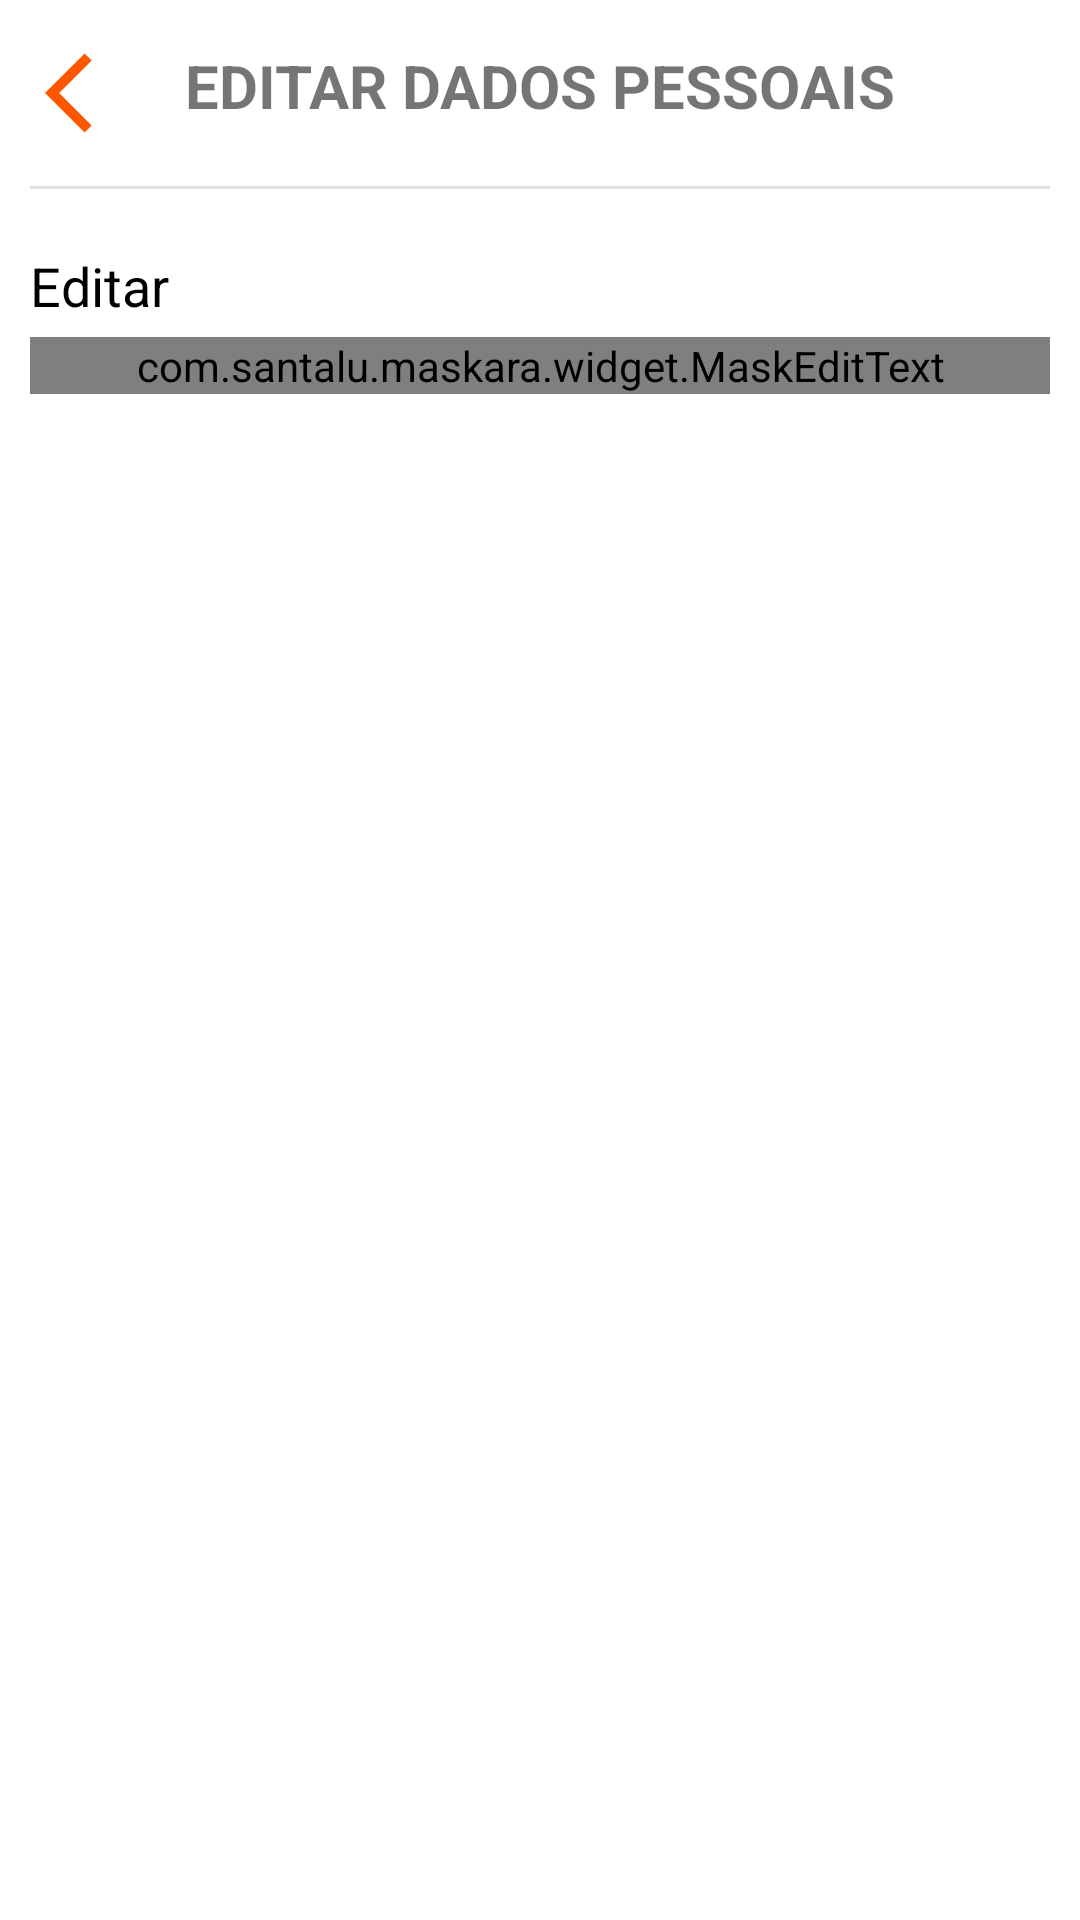

This screen was rendered from an Android layout file. Write that file and the resources it references.
<!-- AndroidManifest.xml: application theme Theme.MyBank -->
<!-- res/layout/fragment_edit_profile.xml -->
<?xml version="1.0" encoding="utf-8"?>
<androidx.constraintlayout.widget.ConstraintLayout xmlns:android="http://schemas.android.com/apk/res/android"
    xmlns:app="http://schemas.android.com/apk/res-auto"
    xmlns:tools="http://schemas.android.com/tools"
    android:layout_width="match_parent"
    android:layout_height="match_parent"
    tools:context=".ui.fragments.EditProfileFragment">

    <ImageView
        android:id="@+id/back_img"
        android:layout_width="32dp"
        android:layout_height="32dp"
        android:layout_marginStart="15dp"
        android:layout_marginTop="15dp"
        android:src="@drawable/ic_back"
        app:layout_constraintStart_toStartOf="parent"
        app:layout_constraintTop_toTopOf="parent" />

    <TextView
        android:layout_width="wrap_content"
        android:layout_height="wrap_content"
        android:text="Editar dados pessoais"
        android:textAllCaps="true"
        android:textSize="20sp"
        android:textStyle="bold"
        app:layout_constraintEnd_toEndOf="parent"
        app:layout_constraintStart_toStartOf="parent"
        app:layout_constraintTop_toTopOf="@id/back_img" />

    <com.google.android.material.divider.MaterialDivider
        android:id="@+id/divider"
        android:layout_width="match_parent"
        android:layout_height="wrap_content"
        android:layout_marginStart="10dp"
        android:layout_marginTop="15dp"
        android:layout_marginEnd="10dp"
        app:layout_constraintEnd_toEndOf="parent"
        app:layout_constraintStart_toStartOf="parent"
        app:layout_constraintTop_toBottomOf="@id/back_img" />

    <TextView
        android:id="@+id/editar_txt"
        android:layout_width="wrap_content"
        android:layout_height="wrap_content"
        android:layout_marginTop="20dp"
        android:text="Editar"
        android:textColor="@color/black"
        android:textSize="18sp"
        app:layout_constraintStart_toStartOf="@id/divider"
        app:layout_constraintTop_toBottomOf="@id/divider" />

    <com.santalu.maskara.widget.MaskEditText
        android:id="@+id/editar_edt"
        android:layout_width="0dp"
        android:layout_height="wrap_content"
        android:layout_marginTop="5dp"
        app:layout_constraintEnd_toEndOf="@id/divider"
        app:layout_constraintStart_toStartOf="@id/divider"
        app:layout_constraintTop_toBottomOf="@id/editar_txt" />

    <android.widget.Button
        android:id="@+id/edit_btn"
        android:layout_width="0dp"
        android:layout_height="50dp"
        android:layout_marginTop="20dp"
        android:background="@drawable/btn_custom"
        android:backgroundTint="@color/laranja"
        android:text="Editar"
        android:textColor="@color/white"
        android:textStyle="bold"
        app:layout_constraintEnd_toEndOf="@id/editar_edt"
        app:layout_constraintStart_toStartOf="@id/editar_edt"
        app:layout_constraintTop_toBottomOf="@id/editar_edt" />

</androidx.constraintlayout.widget.ConstraintLayout>
<!-- resources referenced by this layout -->
<resources>
  <color name="black">#FF000000</color>
  <color name="laranja">#FF5700</color>
  <color name="white">#FFFFFFFF</color>
  <!-- drawable ic_back (drawable) -->
  <vector android:height="24dp" android:tint="#FF5700"
      android:viewportHeight="24" android:viewportWidth="24"
      android:width="24dp" xmlns:android="http://schemas.android.com/apk/res/android">
      <path android:fillColor="@android:color/white" android:pathData="M11.67,3.87L9.9,2.1 0,12l9.9,9.9 1.77,-1.77L3.54,12z"/>
  </vector>
  <style name="Theme.MyBank" parent="Theme.MaterialComponents.DayNight.NoActionBar">
          
          <item name="colorPrimary">@color/purple_500</item>
          <item name="colorPrimaryVariant">@color/purple_700</item>
          <item name="colorOnPrimary">@color/white</item>
          
          <item name="colorSecondary">@color/teal_200</item>
          <item name="colorSecondaryVariant">@color/teal_700</item>
          <item name="colorOnSecondary">@color/black</item>
          
          <item name="android:statusBarColor" tools:targetApi="l">@color/laranja</item>
          
      </style>
  <color name="purple_500">#FF6200EE</color>
  <color name="purple_700">#FF3700B3</color>
  <color name="teal_200">#FF03DAC5</color>
  <color name="teal_700">#FF018786</color>
</resources>
